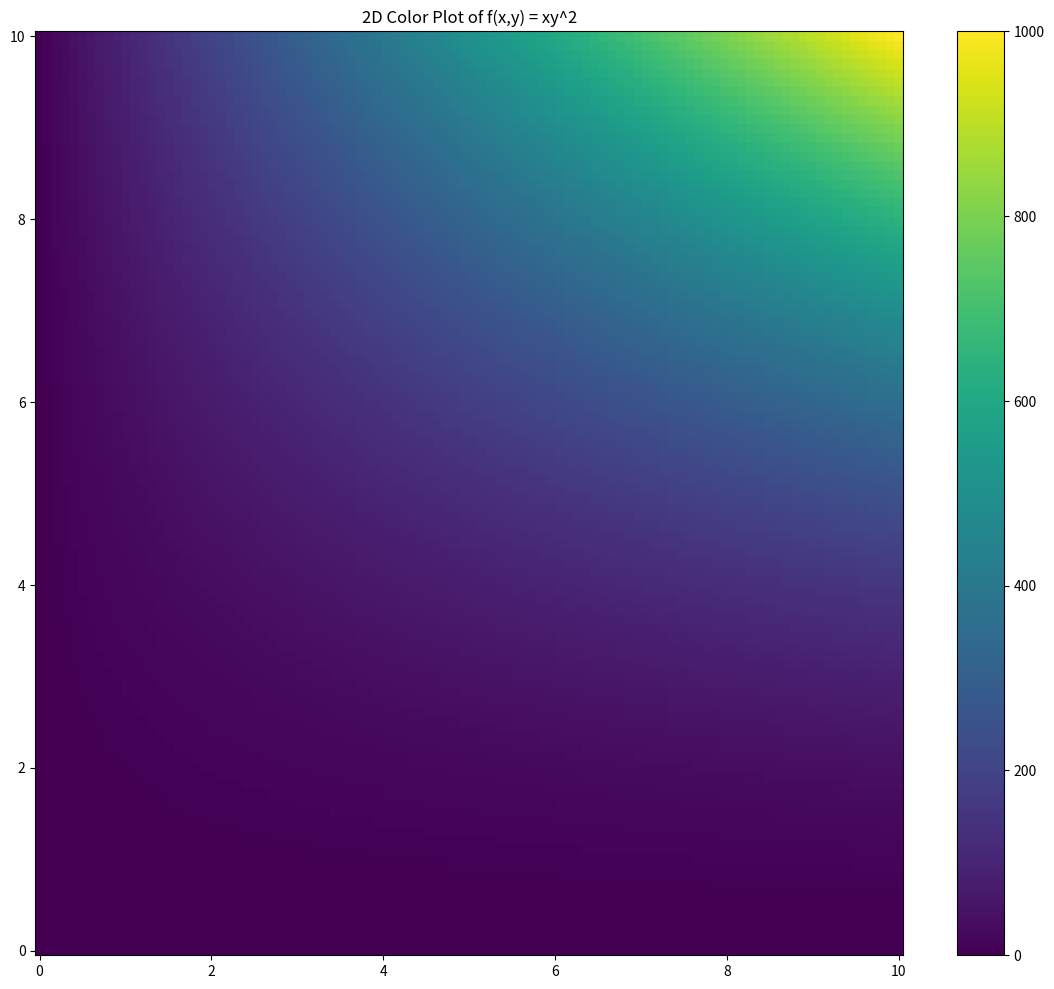
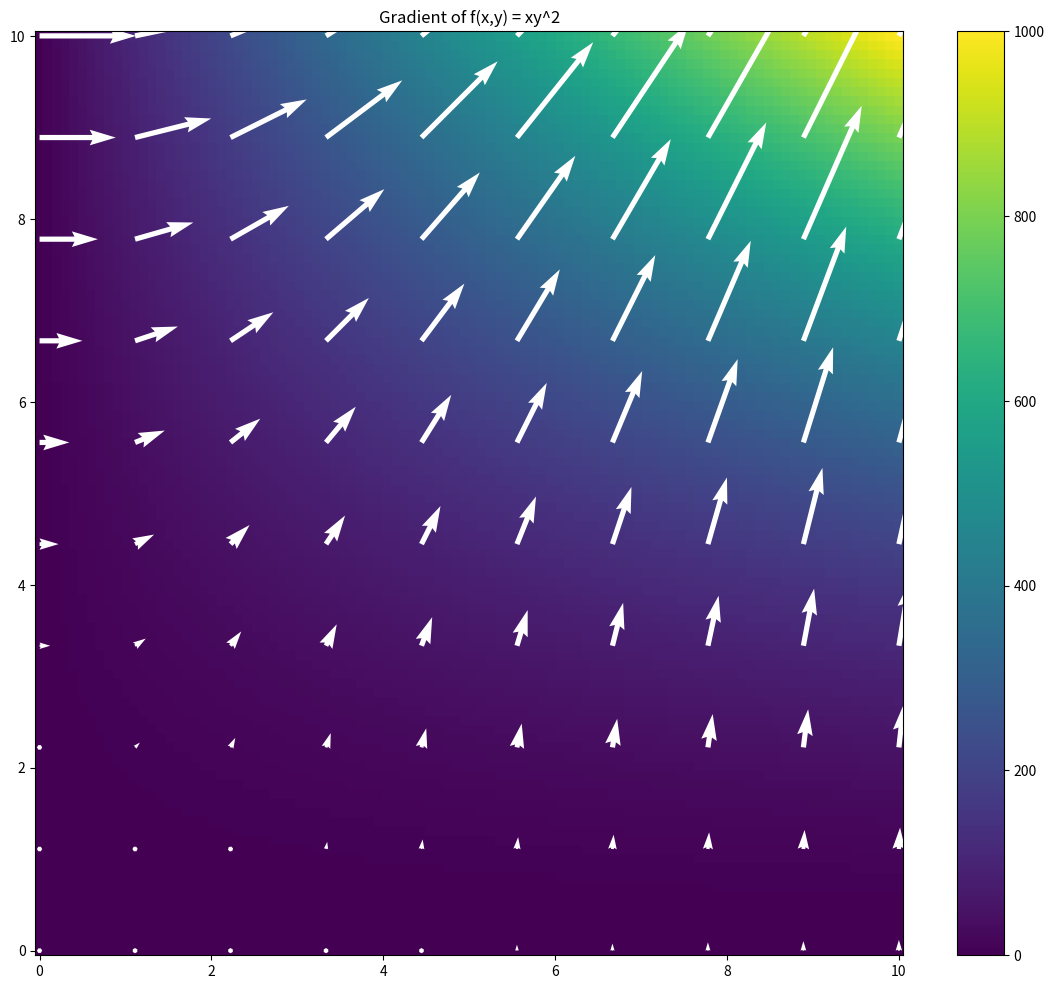
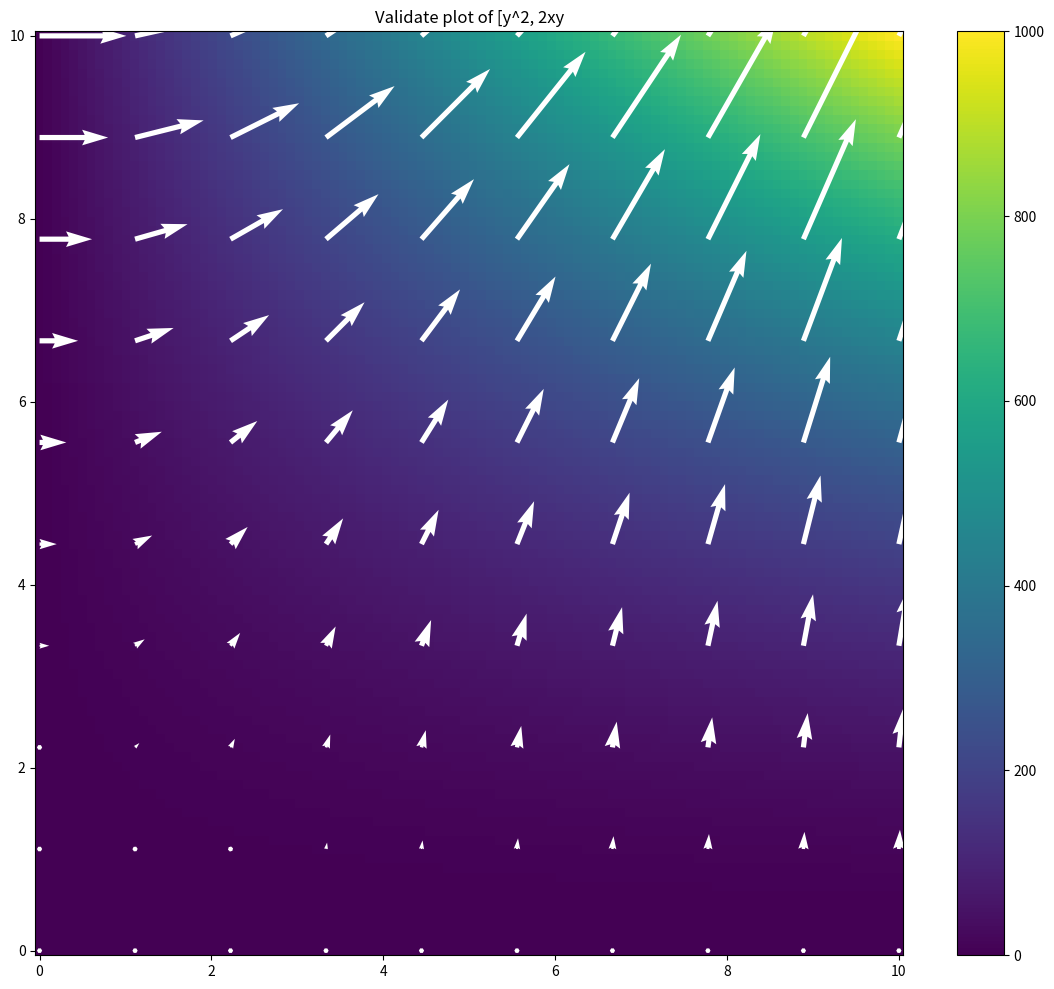

Recreate these plots in Python, in order.
import sys
import numpy as np
import matplotlib
import matplotlib.pyplot as plt

print('matplotlib: {}'.format(matplotlib.__version__))
# generate 2D meshgrid
nx, ny = (100, 100)
x = np.linspace(0, 10, nx)
y = np.linspace(0, 10, ny)

xv, yv = np.meshgrid(x,y)
print('xv: ', xv)

# define a function to plot
def f(x,y):
    return x * (y**2)

# calculate Z value foreach x,y point
z = f(xv, yv)
print('z: ', z.shape)

# make color plots to display data
plt.figure(figsize=(14,12))
plt.pcolor(xv, yv, z)
plt.title('2D Color Plot of f(x,y) = xy^2')
plt.colorbar()
plt.show()

# generate 2D meshgrid for the gradient
nx, ny = (10,10)
x = np.linspace(0,10,nx)
y = np.linspace(0,10,ny)
xg, yg = np.meshgrid(x,y)

# calcualte the gradient of f(x,y)
Gy, Gx = np.gradient(f(xg, yg))
plt.figure(figsize=(14,12))
plt.pcolor(xv, yv, z)
plt.title('Gradient of f(x,y) = xy^2')
plt.colorbar()
plt.quiver(xg, yg, Gx, Gy, scale = 1000, color = 'w')
plt.show()

# calculate the gradient f(x,y) = xy^2 - Validation
def ddx(x,y):
    return y ** 2
def ddy(x,y):
    return 2 * x * y
Gx = ddx(xg, yg)
Gy = ddy(xg, yg)
plt.figure(figsize=(14,12))
plt.pcolor(xv, yv, z)
plt.title('Validate plot of [y^2, 2xy')
plt.colorbar()
plt.quiver(xg, yg, Gx, Gy, scale = 1000, color = 'w')
plt.show()
